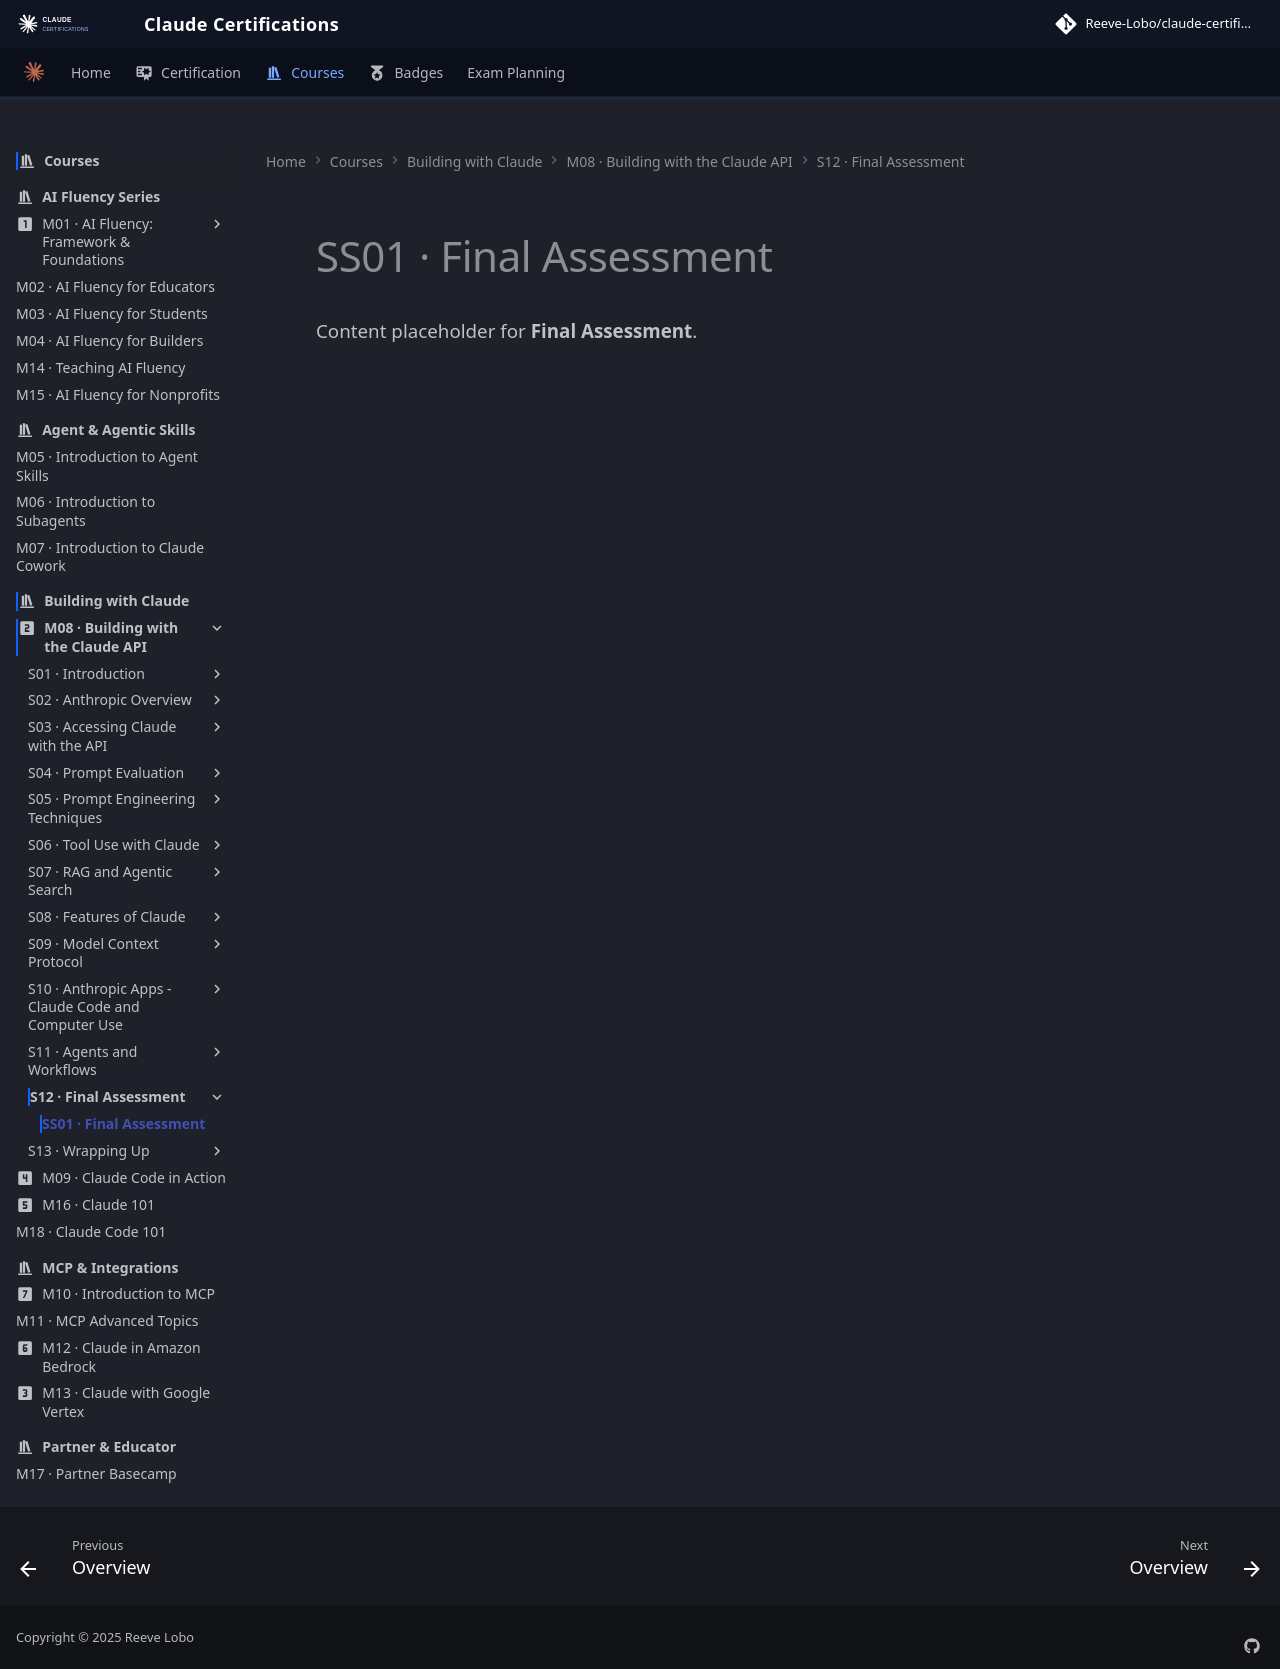

repository: reevelobo/anthropic-certified · page: modules/m08_building_with_the_claude_api/s12_final_assessment/ss01_final_assessment/index.html · generator: mkdocs

# SS01 · Final Assessment

Content placeholder for **Final Assessment**.
